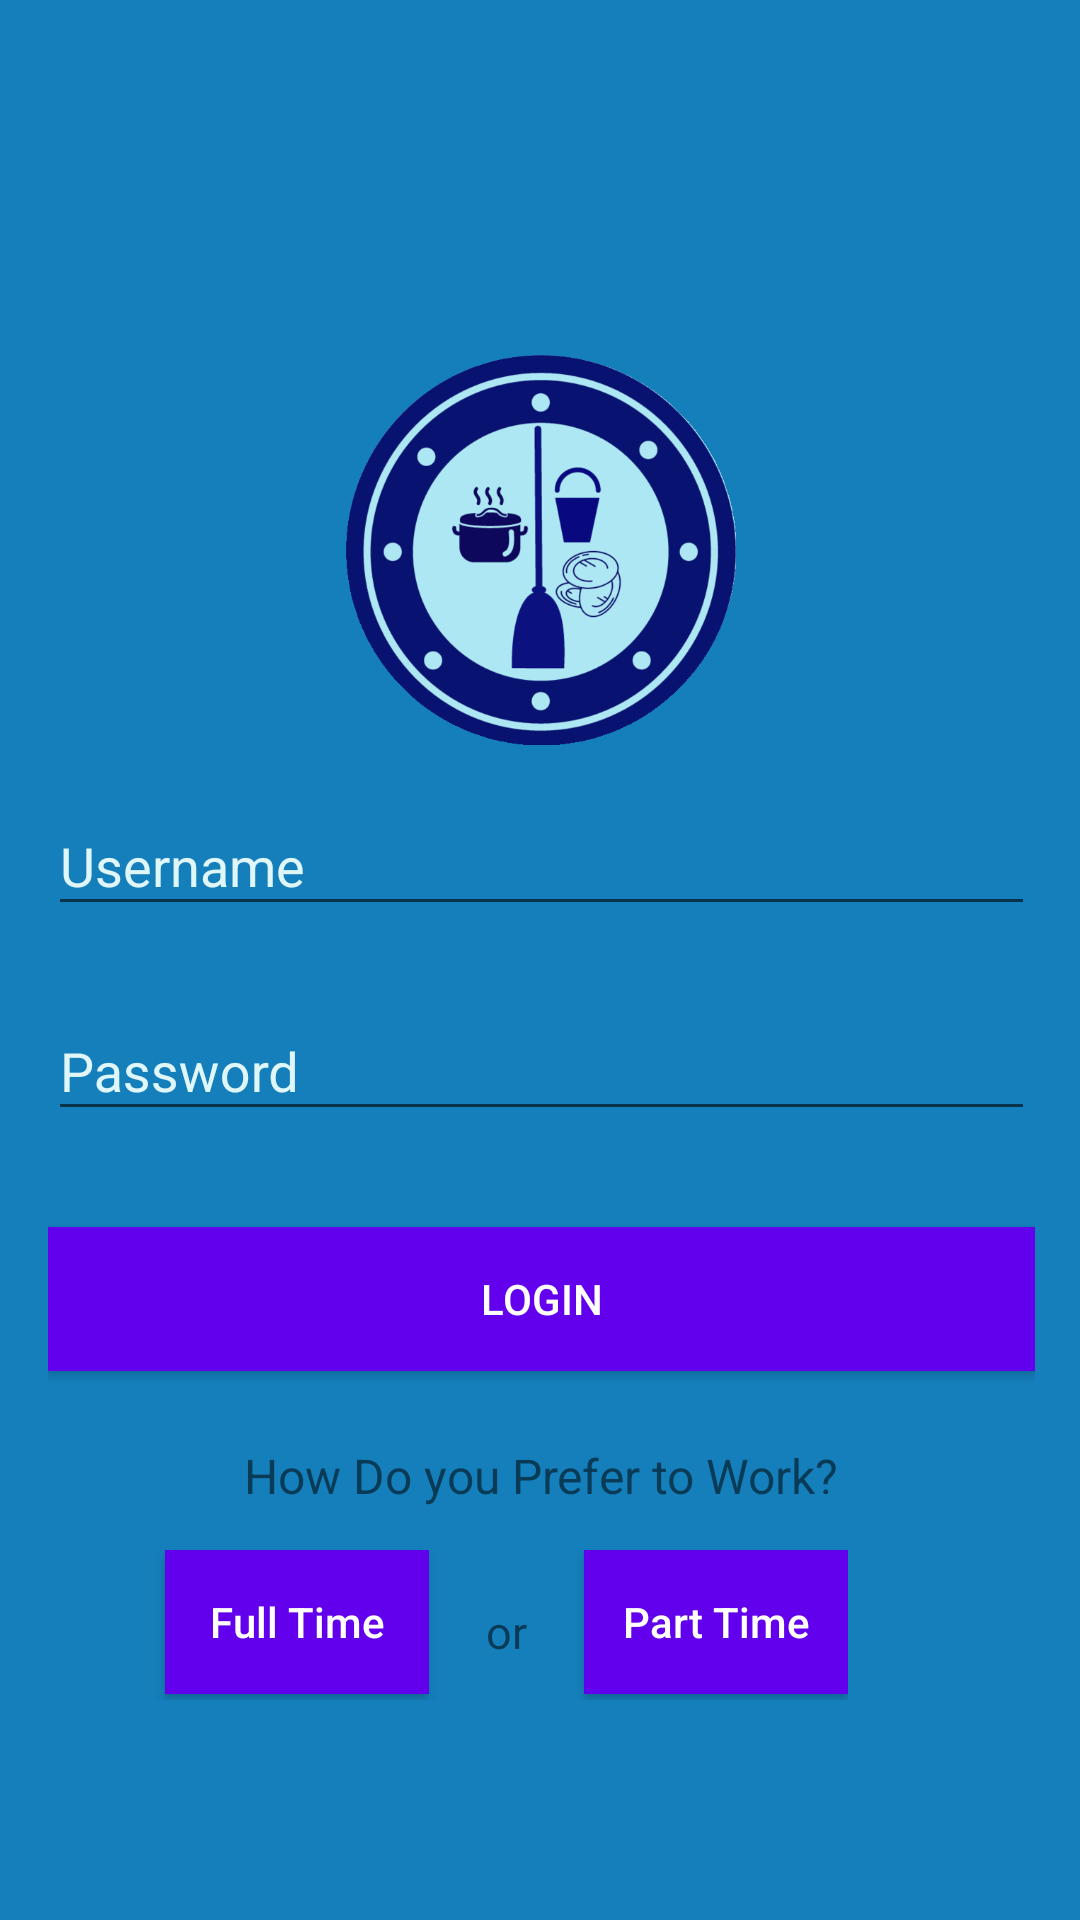

Layout XML and referenced resources for this Android screen:
<!-- AndroidManifest.xml: application theme AppTheme -->
<!-- res/layout/activity_loginbua.xml -->
<?xml version="1.0" encoding="utf-8"?>
<ScrollView xmlns:android="http://schemas.android.com/apk/res/android"
    android:background="#147fbb"
    android:layout_width="fill_parent"
    android:layout_height="fill_parent"
    android:fitsSystemWindows="true">

    <LinearLayout
        android:layout_gravity="center_vertical"
        android:orientation="vertical"
        android:layout_width="match_parent"
        android:layout_height="wrap_content"
        android:paddingTop="45dp"
        android:paddingLeft="16dp"
        android:paddingRight="15dp">

        <ImageView
            android:background="@mipmap/bui"
            android:layout_gravity="center_horizontal"
            android:layout_width="130dp"
            android:layout_height="130dp" />

        <android.support.design.widget.TextInputLayout
            android:layout_width="match_parent"
            android:layout_height="wrap_content"
            android:layout_marginTop="8dp"
            android:layout_marginBottom="8dp">
            <EditText android:id="@+id/uuu"
                android:layout_width="match_parent"
                android:layout_height="wrap_content"
                android:hint="@string/un" />
        </android.support.design.widget.TextInputLayout>

        <android.support.design.widget.TextInputLayout
            android:layout_width="match_parent"
            android:layout_height="wrap_content"
            android:layout_marginTop="8dp"
            android:layout_marginBottom="8dp">
            <EditText android:id="@+id/pass"
                android:layout_width="match_parent"
                android:layout_height="wrap_content"
                android:inputType="textPassword"
                android:hint="@string/pp"/>
        </android.support.design.widget.TextInputLayout>

        <android.support.v7.widget.AppCompatButton
            android:id="@+id/abc"
            android:layout_width="fill_parent"
            android:layout_height="wrap_content"
            android:background="@color/colorPrimary"
            android:textColor="#FFFFFF"
            android:layout_marginTop="24dp"
            android:layout_marginBottom="24dp"
            android:padding="12dp"
            android:text="@string/up"/>

        <TextView android:id="@+id/fp"
            android:layout_width="fill_parent"
            android:layout_height="wrap_content"
            android:layout_marginBottom="14dp"
            android:text="@string/pre"
            android:gravity="center"
            android:textSize="16dip"/>
        <RelativeLayout
            android:layout_width="wrap_content"
            android:layout_height="wrap_content">
            <Button android:id="@+id/full"
                android:layout_marginLeft="39dp"
                android:layout_width="wrap_content"
                android:layout_height="wrap_content"
                android:layout_marginBottom="2dp"
                android:text="@string/fl"
                android:textAllCaps="false"
                android:background="@color/colorPrimary"
                android:gravity="center"
                android:textColor="#FFFFFF"
                android:textSize="14dip"/>
            <TextView android:id="@+id/or"
                android:layout_marginTop="17dp"
                android:layout_marginLeft="19dp"
                android:layout_toRightOf="@id/full"
                android:layout_width="wrap_content"
                android:layout_height="wrap_content"
                android:layout_marginBottom="2dp"
                android:text="@string/or"
                android:gravity="center"
                android:textSize="15dip"/>
            <Button android:id="@+id/part"
                android:layout_marginLeft="19dp"
                android:layout_toRightOf="@id/or"
                android:layout_width="wrap_content"
                android:layout_height="wrap_content"
                android:layout_marginBottom="2dp"
                android:text="@string/pr"
                android:background="@color/colorPrimary"
                android:gravity="center"
                android:textColor="#FFFFFF"
                android:textAllCaps="false"
                android:textSize="14dip"/>

        </RelativeLayout>


    </LinearLayout>
</ScrollView>
<!-- resources referenced by this layout -->
<resources>
  <!-- mipmap bui: png bitmap (mipmap-mdpi, 103613 bytes) -->
  <string name="fl">Full Time</string>
  <string name="or">or</string>
  <string name="pp">Password</string>
  <string name="pr">Part Time</string>
  <string name="pre"> How Do you Prefer to Work?</string>
  <string name="un">Username</string>
  <string name="up">Login</string>
  <style name="AppTheme" parent="Theme.AppCompat.Light.DarkActionBar">
          
          <item name="colorPrimary">@color/colorPrimary</item>
          <item name="colorPrimaryDark">@color/colorPrimaryDark</item>
          <item name="colorAccent">#1A237E</item>
          <item name="android:textColorHint">#E0F7FA</item>
      </style>
  <!-- not gathered from this repository: default colours our renderer supplied (Android Studio template values) -->
  <color name="colorPrimary">#FF6200EE</color>
  <color name="colorPrimaryDark">#FF3700B3</color>
</resources>
